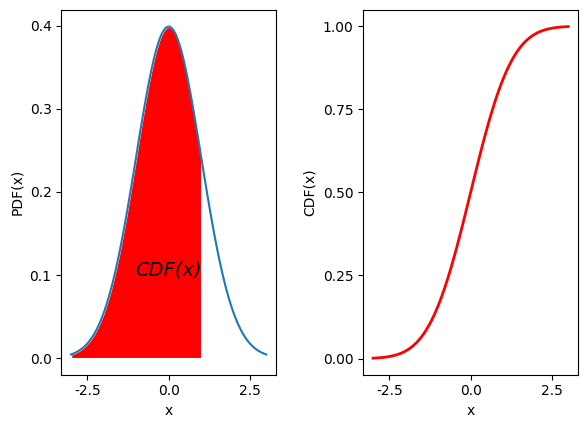

Write the Python code that produced this figure.
'''
Graphical display of PDF (probability density function) and CDF (cumulative density function)
'''

'''
[redacted]
Date:   April-2014
Ver:    1.0
'''

import numpy as np
import matplotlib.pyplot as plt
from scipy import stats
import seaborn as sns

outFile = r'C:\Users\<user>\Documents\Teaching\Master_FH\Stats\Images\PDF_CDF.png'
# Calculate the values
nd = stats.norm()

x = np.linspace(-3,3,100)
yp = nd.pdf(x)
y = nd.cdf(x)
x1 = np.linspace(-3, 1)
y1 = nd.pdf(x1)

# Make the plot
figs, axs = plt.subplots(1,2)

axs[0].plot(x,yp)
axs[0].fill_between(x1, y1, facecolor='red')
axs[0].text(0, 0.1, 'CDF(x)', family='cursive', fontsize=14, horizontalalignment='center', style='italic')
axs[0].set_xlabel('x')
axs[0].set_ylabel('PDF(x)')

axs[1].plot(x, y, 'r', lw=2)
axs[1].set_xlabel('x')
axs[1].set_ylabel('CDF(x)')

sns.set(context='poster')
plt.tight_layout()
plt.savefig(outFile, dpi=200)
print('Figure saved to {0}'.format(outFile))
plt.show()
